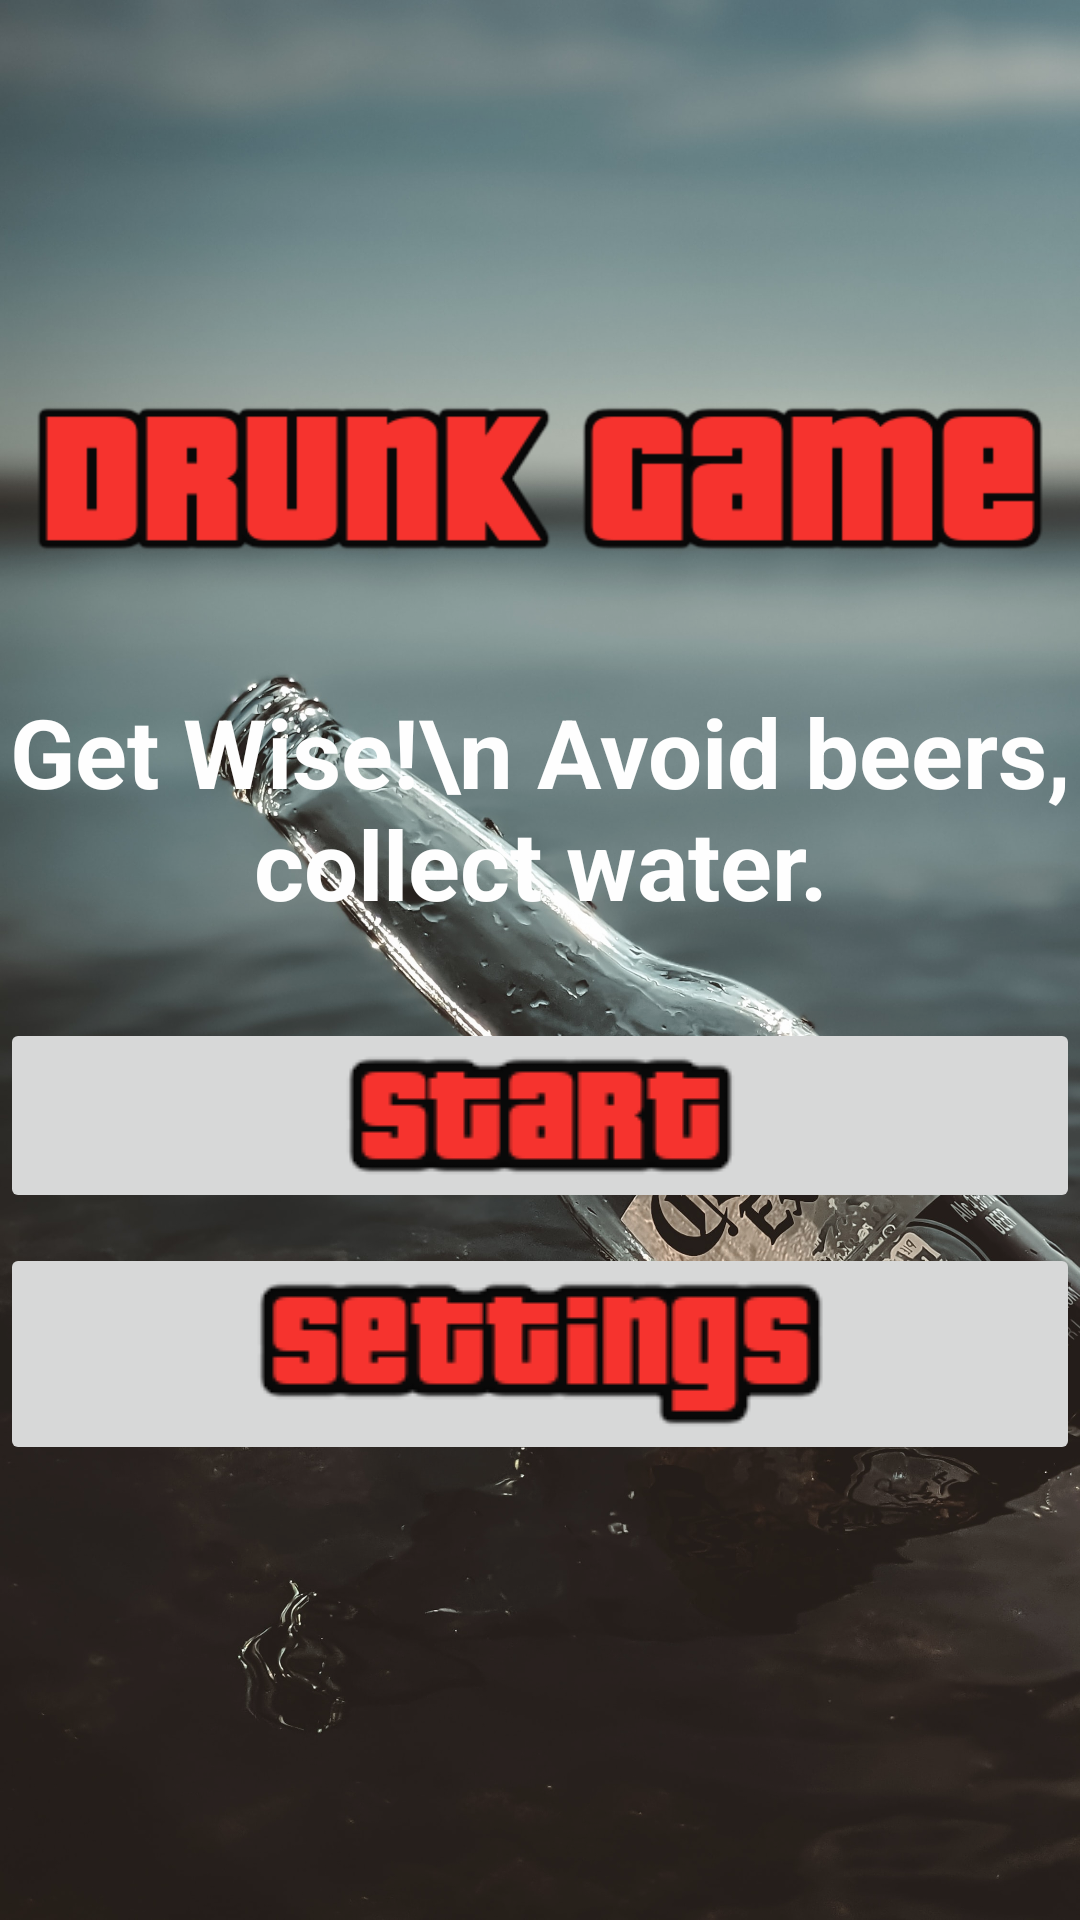

Produce the Android XML layout that renders to this screen, including the resource entries it uses.
<!-- AndroidManifest.xml: application theme Theme.AppCompat.Light.NoActionBar -->
<!-- res/layout/activity_start.xml -->
<?xml version="1.0" encoding="utf-8"?>
<RelativeLayout
    xmlns:android="http://schemas.android.com/apk/res/android"
    xmlns:app="http://schemas.android.com/apk/res-auto"
    xmlns:tools="http://schemas.android.com/tools"
    android:layout_width="match_parent"
    android:layout_height="match_parent"
    tools:context=".activities.ActivityGame"
    android:background="@drawable/img_bg2"
    android:alpha=".97">

    <FrameLayout
        android:layout_width="match_parent"
        android:layout_height="match_parent"
        android:id="@+id/startFrame">

        <RelativeLayout
            android:id="@+id/layout_table"
            android:layout_width="match_parent"
            android:layout_height="match_parent">

            <ImageView
                android:id="@+id/panel_IMG_drunk_game"
                android:layout_width="match_parent"
                android:layout_height="wrap_content"
                android:layout_centerHorizontal="true"
                android:layout_marginTop="120dp"
                android:layout_marginStart="10dp"
                android:layout_marginEnd="10dp"
                android:src="@drawable/img_drunk_game" />

            <FrameLayout
                android:id="@+id/panel_frameStart"
                android:layout_width="match_parent"
                android:layout_height="wrap_content"
                android:layout_below="@id/panel_IMG_drunk_game">

                <LinearLayout
                    android:layout_width="match_parent"
                    android:layout_height="wrap_content"
                    android:orientation="vertical">

                    <TextView
                        android:id="@+id/panel_LBL_task"
                        android:layout_width="match_parent"
                        android:layout_height="wrap_content"
                        android:layout_centerInParent="true"
                        android:layout_marginTop="30dp"
                        android:layout_marginBottom="30dp"
                        android:gravity="center"
                        android:text="Get Wise!\n Avoid beers, collect water."
                        android:textColor="#FFFFFF"
                        android:textSize="32sp"
                        android:textStyle="bold" />

                    <ImageButton
                        android:id="@+id/panel_BTN_start"
                        android:layout_width="match_parent"
                        android:layout_height="wrap_content"
                        android:src="@drawable/img_start"
                        android:layout_below="@id/panel_LBL_task"/>

                    <ImageButton
                        android:id="@+id/panel_BTN_settings"
                        android:layout_width="match_parent"
                        android:layout_height="wrap_content"
                        android:src="@drawable/img_settings"
                        android:layout_marginTop="10dp"
                        android:layout_below="@id/panel_BTN_start"/>

                </LinearLayout>
            </FrameLayout>

            <FrameLayout
                android:id="@+id/panel_frameSettings"
                android:layout_width="match_parent"
                android:layout_height="wrap_content"
                android:layout_below="@id/panel_frameStart">



            </FrameLayout>




        </RelativeLayout>

    </FrameLayout>

</RelativeLayout>
<!-- resources referenced by this layout -->
<resources>
  <!-- drawable img_bg2: jpg bitmap (drawable, 438513 bytes) -->
  <!-- drawable img_drunk_game: png bitmap (drawable, 2751 bytes) -->
  <!-- drawable img_settings: png bitmap (drawable, 2372 bytes) -->
  <!-- drawable img_start: png bitmap (drawable, 993 bytes) -->
</resources>
